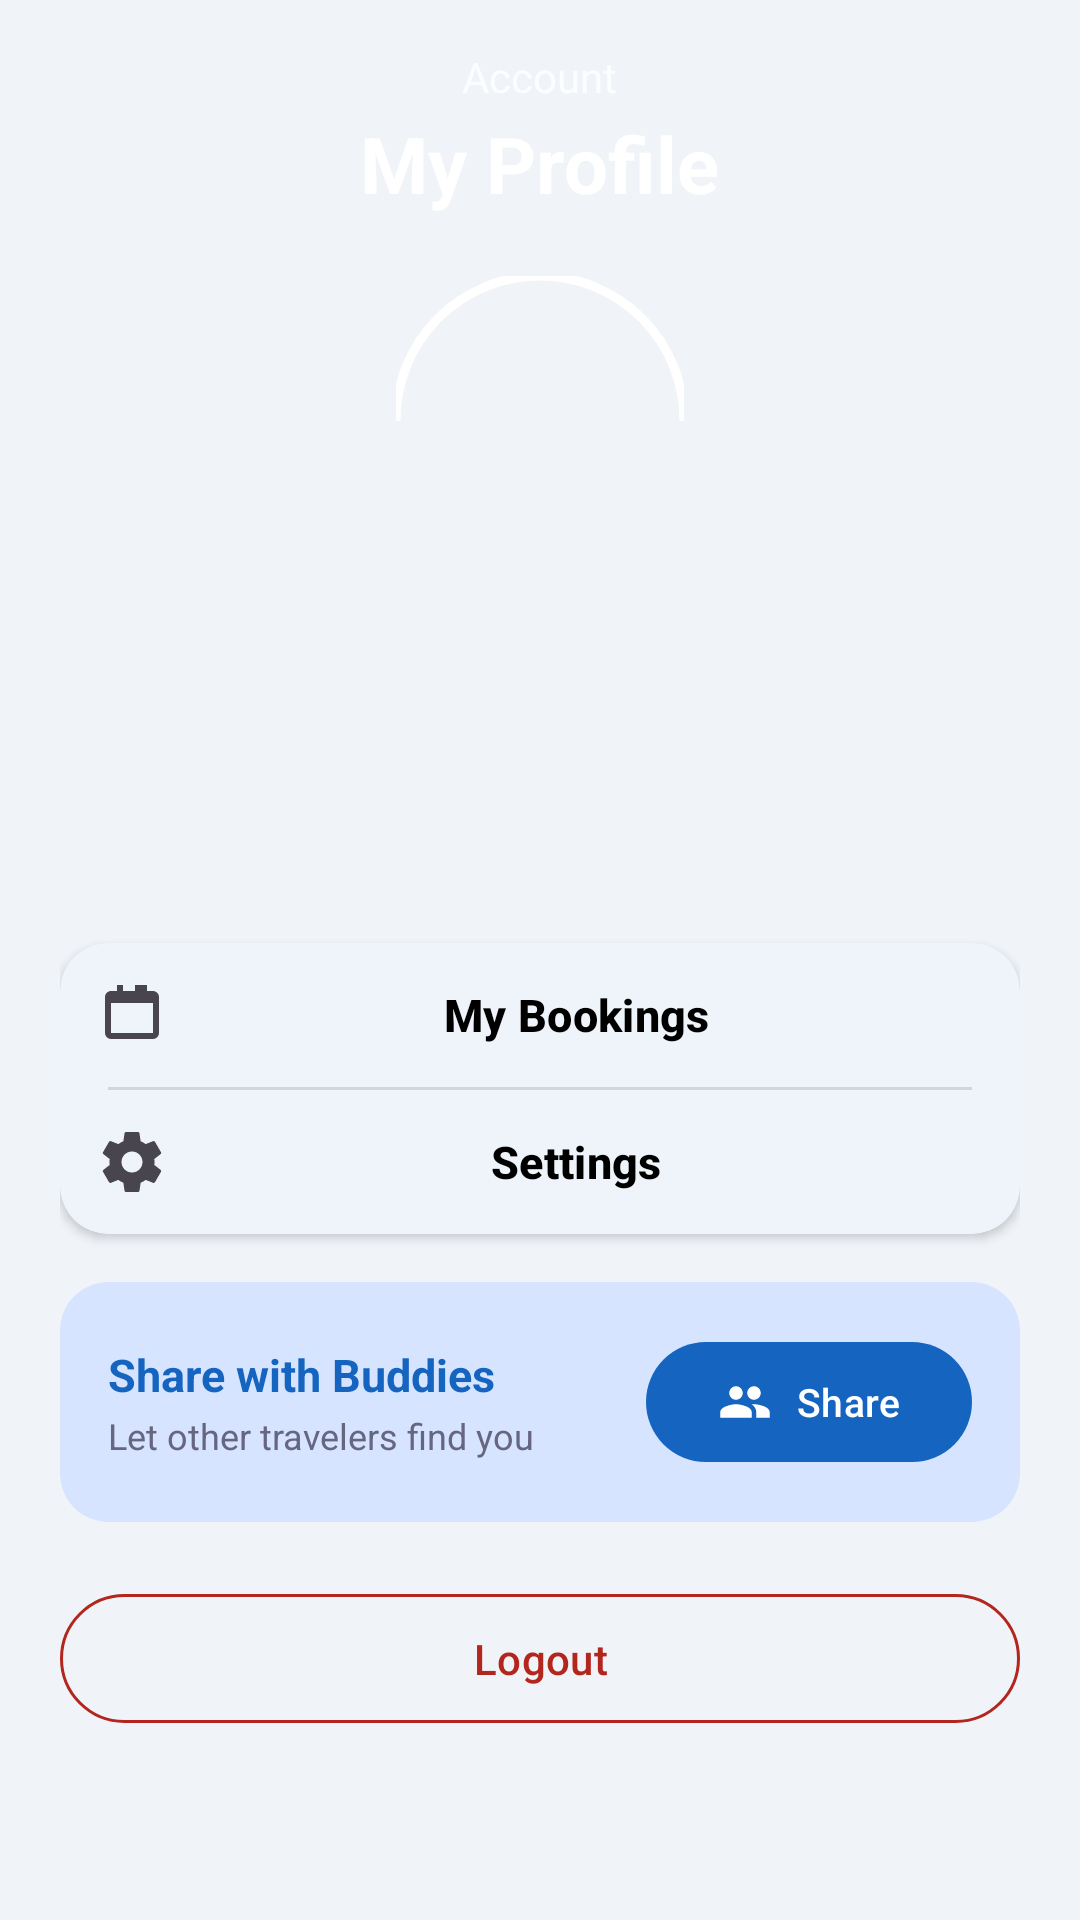

Layout XML and referenced resources for this Android screen:
<!-- AndroidManifest.xml: application theme Theme.TravelBuddies -->
<!-- res/layout/fragment_profile.xml -->
<?xml version="1.0" encoding="utf-8"?>
<LinearLayout xmlns:android="http://schemas.android.com/apk/res/android"
    xmlns:app="http://schemas.android.com/apk/res-auto"
    xmlns:tools="http://schemas.android.com/tools"
    android:layout_width="match_parent"
    android:layout_height="match_parent"
    android:orientation="vertical"
    android:background="@color/background"
    tools:context=".fragments.ProfileFragment">

    
    <LinearLayout
        android:id="@+id/header_layout"
        android:layout_width="match_parent"
        android:layout_height="wrap_content"
        android:background="@drawable/bg_header_gradient"
        android:orientation="vertical"
        android:gravity="center"
        android:paddingTop="16dp"
        android:paddingBottom="32dp"
        android:paddingHorizontal="20dp">

        <TextView
            android:layout_width="wrap_content"
            android:layout_height="wrap_content"
            android:text="Account"
            android:textColor="#CCffffff"
            android:textSize="14sp" />

        <TextView
            android:layout_width="wrap_content"
            android:layout_height="wrap_content"
            android:layout_marginTop="2dp"
            android:text="My Profile"
            android:textColor="@android:color/white"
            android:textSize="26sp"
            android:textStyle="bold" />

        
        <FrameLayout
            android:layout_width="96dp"
            android:layout_height="96dp"
            android:layout_marginTop="20dp"
            android:layout_marginBottom="-48dp">

            <com.google.android.material.imageview.ShapeableImageView
                android:id="@+id/iv_profile_avatar"
                android:layout_width="96dp"
                android:layout_height="96dp"
                android:scaleType="centerCrop"
                android:src="@drawable/ic_avatar_placeholder"
                app:shapeAppearanceOverlay="@style/ShapeAppearance.Material3.Corner.Full"
                app:strokeColor="@android:color/white"
                app:strokeWidth="3dp" />

        </FrameLayout>

    </LinearLayout>

    
    <androidx.core.widget.NestedScrollView
        android:layout_width="match_parent"
        android:layout_height="0dp"
        android:layout_weight="1"
        android:background="@drawable/bg_rounded_top_white">

        <LinearLayout
            android:layout_width="match_parent"
            android:layout_height="wrap_content"
            android:orientation="vertical"
            android:paddingHorizontal="20dp"
            android:paddingTop="64dp"
            android:paddingBottom="32dp">

            
            <TextView
                android:id="@+id/tv_profile_name"
                android:layout_width="wrap_content"
                android:layout_height="wrap_content"
                android:layout_gravity="center"
                android:textColor="@color/text_primary"
                android:textSize="20sp"
                android:textStyle="bold"
                tools:text="John Traveler" />

            <TextView
                android:id="@+id/tv_profile_email"
                android:layout_width="wrap_content"
                android:layout_height="wrap_content"
                android:layout_gravity="center"
                android:layout_marginTop="4dp"
                android:textColor="@color/text_secondary"
                android:textSize="14sp"
                tools:text="john@example.com" />

            
            <com.google.android.material.card.MaterialCardView
                android:id="@+id/card_actions"
                android:layout_width="match_parent"
                android:layout_height="wrap_content"
                android:layout_marginTop="28dp"
                app:cardBackgroundColor="@color/surface"
                app:cardCornerRadius="16dp"
                app:cardElevation="2dp"
                app:strokeWidth="0dp">

                <LinearLayout
                    android:layout_width="match_parent"
                    android:layout_height="wrap_content"
                    android:orientation="vertical">

                    <TextView
                        android:id="@+id/tv_my_bookings"
                        style="@style/ProfileMenuItem"
                        android:text="@string/my_bookings"
                        android:textSize="15sp"
                        android:textStyle="bold"
                        app:drawableStartCompat="@drawable/ic_bookings" />

                    <View style="@style/Divider" />

                    <TextView
                        android:id="@+id/tv_settings"
                        style="@style/ProfileMenuItem"
                        android:text="@string/settings"
                        android:textSize="15sp"
                        android:textStyle="bold"
                        app:drawableStartCompat="@drawable/ic_settings" />

                </LinearLayout>

            </com.google.android.material.card.MaterialCardView>

            
            <com.google.android.material.card.MaterialCardView
                android:layout_width="match_parent"
                android:layout_height="wrap_content"
                android:layout_marginTop="16dp"
                app:cardBackgroundColor="@color/primary_light"
                app:cardCornerRadius="16dp"
                app:cardElevation="0dp"
                app:strokeWidth="0dp">

                <LinearLayout
                    android:layout_width="match_parent"
                    android:layout_height="wrap_content"
                    android:gravity="center_vertical"
                    android:orientation="horizontal"
                    android:padding="16dp">

                    <LinearLayout
                        android:layout_width="0dp"
                        android:layout_height="wrap_content"
                        android:layout_weight="1"
                        android:orientation="vertical">

                        <TextView
                            android:layout_width="wrap_content"
                            android:layout_height="wrap_content"
                            android:text="Share with Buddies"
                            android:textColor="@color/primary"
                            android:textSize="15sp"
                            android:textStyle="bold" />

                        <TextView
                            android:layout_width="wrap_content"
                            android:layout_height="wrap_content"
                            android:layout_marginTop="2dp"
                            android:text="Let other travelers find you"
                            android:textColor="@color/text_secondary"
                            android:textSize="12sp" />

                    </LinearLayout>

                    <com.google.android.material.button.MaterialButton
                        android:id="@+id/btn_share_profile"
                        android:layout_width="wrap_content"
                        android:layout_height="wrap_content"
                        android:text="Share"
                        android:textSize="13sp"
                        app:cornerRadius="20dp"
                        app:icon="@drawable/ic_people" />

                </LinearLayout>

            </com.google.android.material.card.MaterialCardView>

            
            <com.google.android.material.button.MaterialButton
                android:id="@+id/btn_logout"
                style="?attr/materialButtonOutlinedStyle"
                android:layout_width="match_parent"
                android:layout_height="wrap_content"
                android:layout_marginTop="20dp"
                android:paddingVertical="12dp"
                android:text="@string/logout"
                android:textColor="?attr/colorError"
                app:cornerRadius="28dp"
                app:strokeColor="?attr/colorError" />

        </LinearLayout>

    </androidx.core.widget.NestedScrollView>

</LinearLayout>
<!-- resources referenced by this layout -->
<resources>
  <color name="background">#FFF0F4F8</color>
  <color name="primary">#FF1565C0</color>
  <color name="primary_light">#FFD6E4FF</color>
  <color name="surface">#FFFFFFFF</color>
  <color name="text_primary">#FF1A1A2E</color>
  <color name="text_secondary">#FF666680</color>
  <!-- drawable ic_bookings (drawable) -->
  <vector xmlns:android="http://schemas.android.com/apk/res/android"
      android:width="24dp"
      android:height="24dp"
      android:viewportWidth="24"
      android:viewportHeight="24">
      <path
          android:fillColor="?attr/colorOnSurfaceVariant"
          android:pathData="M19,18H5V8h14m-4,-6h-2v2h2V2M19,4h-2V2h-2v2H9V2H7v2H5C3.89,4 3,4.9 3,6v12a2,2 0,0 0,2 2h14a2,2 0,0 0,2 -2V6a2,2 0,0 0,-2 -2z"/>
  </vector>
  <!-- drawable ic_people (drawable) -->
  <vector xmlns:android="http://schemas.android.com/apk/res/android"
      android:width="24dp"
      android:height="24dp"
      android:viewportWidth="24"
      android:viewportHeight="24">
      <path
          android:fillColor="@android:color/white"
          android:pathData="M16,11c1.66,0 2.99,-1.34 2.99,-3S17.66,5 16,5c-1.66,0 -3,1.34 -3,3s1.34,3 3,3zM8,11c1.66,0 2.99,-1.34 2.99,-3S9.66,5 8,5C6.34,5 5,6.34 5,8s1.34,3 3,3zM8,13c-2.33,0 -7,1.17 -7,3.5V19h14v-2.5C15,14.17 10.33,13 8,13zM16,13c-0.29,0 -0.62,0.02 -0.97,0.05 1.16,0.84 1.97,1.97 1.97,3.45V19h6v-2.5C23,14.17 18.33,13 16,13z"/>
  </vector>
  <string name="logout">Logout</string>
  <string name="my_bookings">My Bookings</string>
  <string name="settings">Settings</string>
  <style name="Divider">
          <item name="android:layout_width">match_parent</item>
          <item name="android:layout_height">1dp</item>
          <item name="android:background">#1F000000</item>
          <item name="android:layout_marginStart">16dp</item>
          <item name="android:layout_marginEnd">16dp</item>
      </style>
  <style name="ProfileMenuItem" parent="Widget.Material3.Button.TextButton">
          <item name="android:layout_width">match_parent</item>
          <item name="android:layout_height">wrap_content</item>
          <item name="android:textColor">@color/black</item>
          <item name="android:textSize">14sp</item>
          <item name="android:paddingTop">12dp</item>
          <item name="android:paddingBottom">12dp</item>
      </style>
  <style name="Theme.TravelBuddies" parent="Theme.Material3.Light.NoActionBar">
          <item name="colorPrimary">@color/primary</item>
          <item name="colorPrimaryDark">@color/primary_dark</item>
          <item name="colorPrimaryContainer">@color/primary_light</item>
          <item name="colorSecondary">@color/accent</item>
          <item name="colorSecondaryContainer">@color/primary_light</item>
          <item name="colorSurface">@color/surface</item>
          <item name="android:colorBackground">@color/background</item>
          <item name="android:windowLightStatusBar">true</item>
          <item name="android:statusBarColor">@android:color/transparent</item>
      </style>
  <color name="black">#FF000000</color>
  <color name="primary_dark">#FF003C8F</color>
  <color name="accent">#FFFF6B35</color>
</resources>
